2-way image classification set "galaxies" from GitHub (sajeethphilip/VisualaEncoder); label vocabulary: non-ring galaxies, ring galaxies.

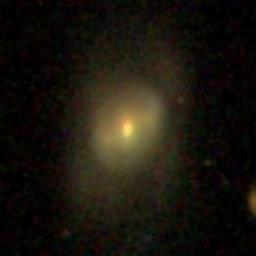
Label: ring galaxies

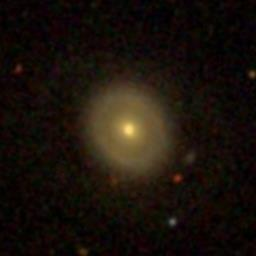
Label: ring galaxies

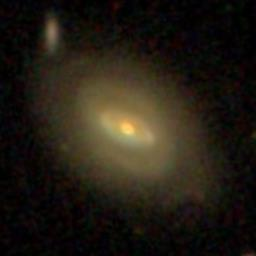
Label: ring galaxies

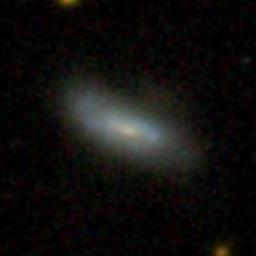
Label: non-ring galaxies

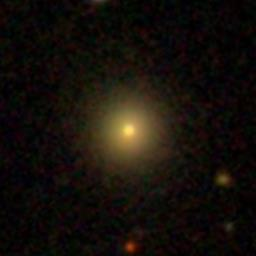
Label: non-ring galaxies

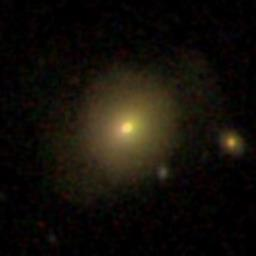
Label: non-ring galaxies
